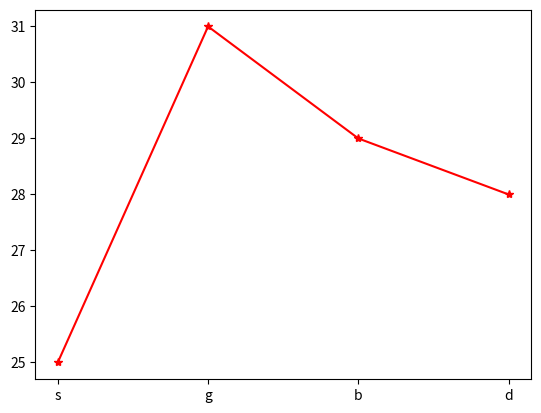

This chart was generated by the following Python code:
import pandas as pd
import numpy as np
import matplotlib.pyplot as pl
a =['s','g','b','d']
b = [25,31,29,28]
pl.plot(a,b, color = 'red', marker = '*')
pl.figure(figsize = (5,4))
pl.show()
